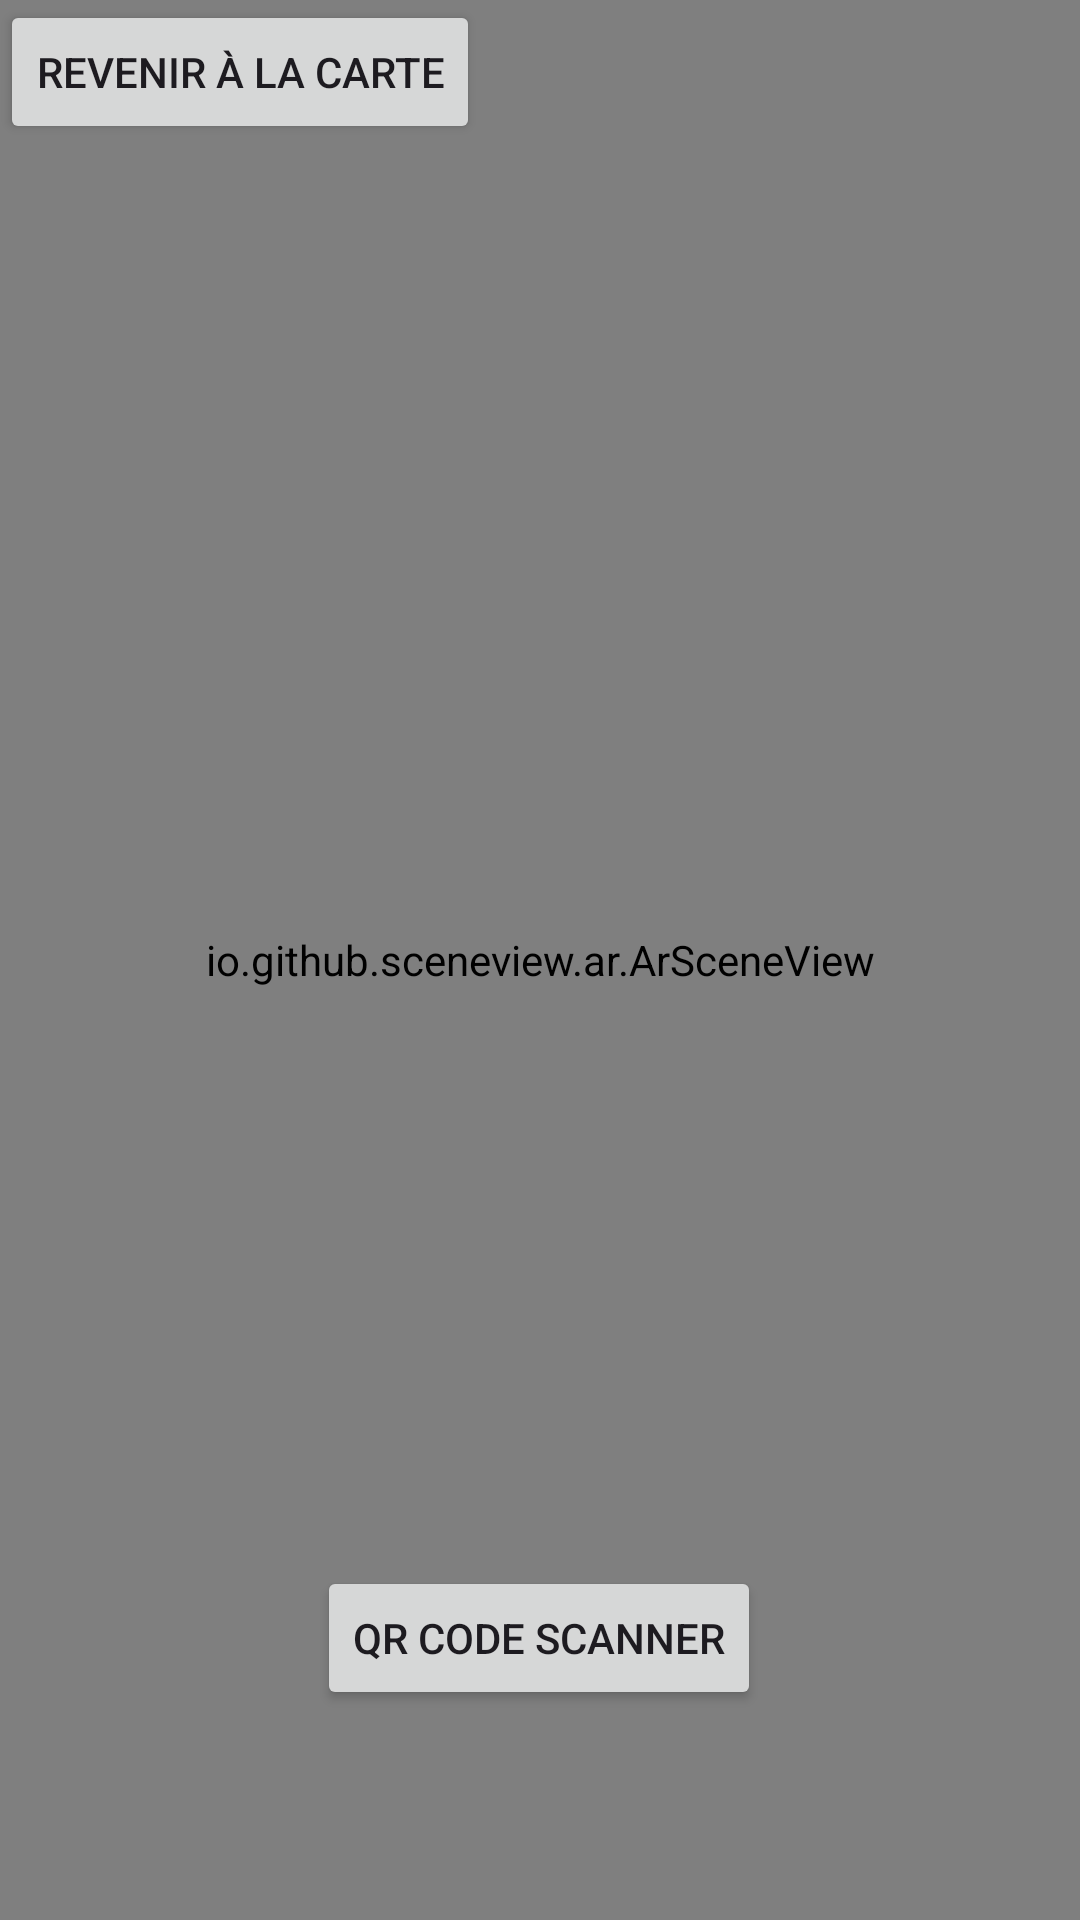

Produce the Android XML layout that renders to this screen, including the resource entries it uses.
<!-- AndroidManifest.xml: application theme Theme.Projet_PMR -->
<!-- res/layout/activity_nav.xml -->
<?xml version="1.0" encoding="utf-8"?>
<androidx.constraintlayout.widget.ConstraintLayout xmlns:android="http://schemas.android.com/apk/res/android"
    xmlns:tools="http://schemas.android.com/tools"
    xmlns:app="http://schemas.android.com/apk/res-auto"
    android:layout_width="match_parent"
    android:layout_height="match_parent"
    tools:context=".MainActivity">




    <io.github.sceneview.ar.ArSceneView
        android:id="@+id/sceneView"
        android:layout_width="match_parent"
        android:layout_height="match_parent"
        app:layout_constraintTop_toTopOf="parent"
        app:layout_constraintStart_toStartOf="parent"
        app:layout_constraintEnd_toEndOf="parent"
        app:layout_constraintBottom_toBottomOf="parent" />

    <Button
        android:id="@+id/returnToMapButton"
        android:layout_width="wrap_content"
        android:layout_height="wrap_content"
        android:text="Revenir à la carte"
        tools:ignore="MissingConstraints" />

    <Button
        android:id="@+id/scanButton"
        android:layout_width="wrap_content"
        android:layout_height="wrap_content"
        android:text="QR Code scanner"
        app:layout_constraintBottom_toBottomOf="parent"
        app:layout_constraintEnd_toEndOf="parent"
        app:layout_constraintHorizontal_bias="0.498"
        app:layout_constraintStart_toStartOf="parent"
        app:layout_constraintTop_toTopOf="parent"
        app:layout_constraintVertical_bias="0.882" />


</androidx.constraintlayout.widget.ConstraintLayout>
<!-- resources referenced by this layout -->
<resources>
  <style name="Theme.Projet_PMR" parent="Base.Theme.Projet_PMR" />
  <style name="Base.Theme.Projet_PMR" parent="Theme.Material3.DayNight.NoActionBar">
          
          
      </style>
</resources>
